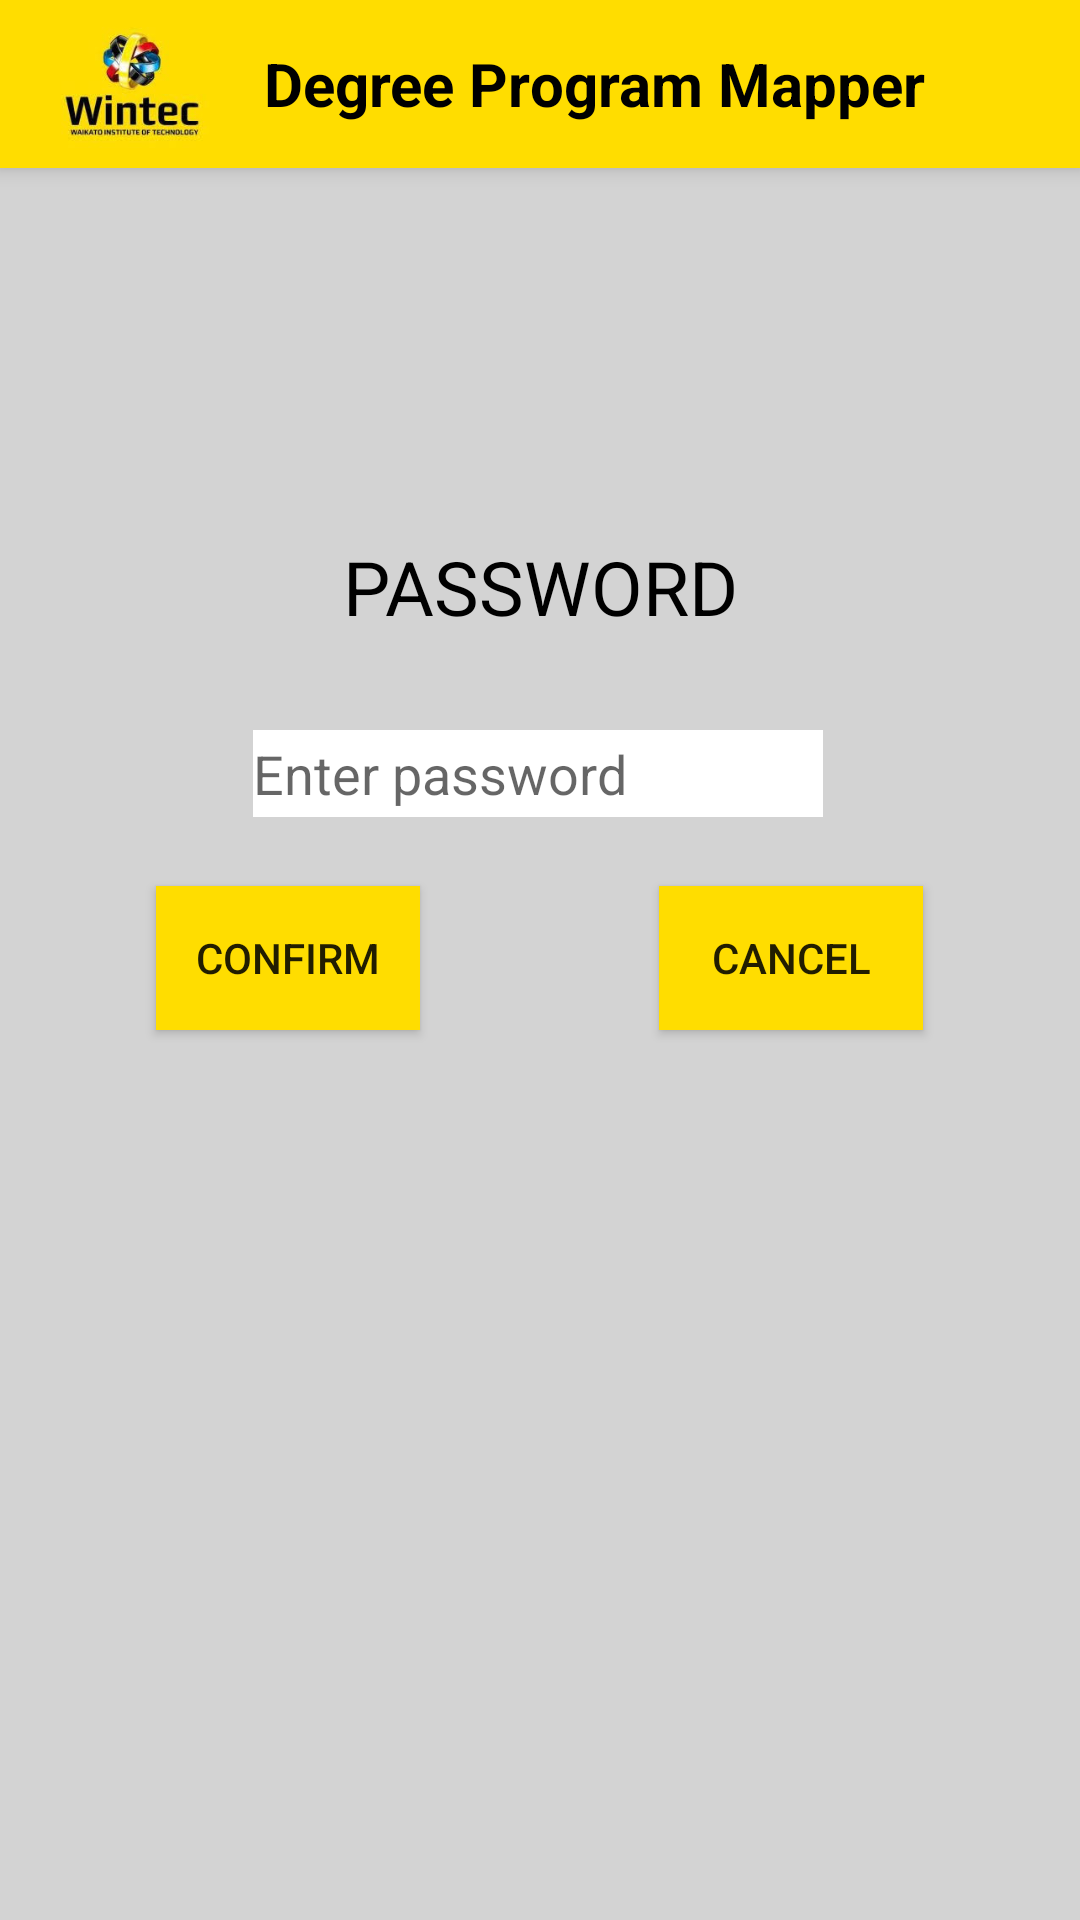

Write the Android layout XML for this screen, with the resource values it uses.
<!-- AndroidManifest.xml: application theme AppTheme -->
<!-- res/layout/activity_manager_password.xml -->
<?xml version="1.0" encoding="utf-8"?>
<androidx.constraintlayout.widget.ConstraintLayout xmlns:android="http://schemas.android.com/apk/res/android"
    xmlns:app="http://schemas.android.com/apk/res-auto"
    xmlns:tools="http://schemas.android.com/tools"
    android:layout_width="match_parent"
    android:layout_height="match_parent"
    android:background="@color/greyColor"
    tools:context=".ManagerPassword">

    <include
        android:id= "@+id/toolbar"
        layout="@layout/toolbar"
        />

    <TextView
        android:layout_width="wrap_content"
        android:layout_height="wrap_content"
        android:layout_marginBottom="30dp"
        android:text="PASSWORD"
        android:textColor="@color/blackColor"
        android:textSize="25sp"
        app:layout_constraintBottom_toBottomOf="parent"
        app:layout_constraintLeft_toLeftOf="parent"
        app:layout_constraintRight_toRightOf="parent"
        app:layout_constraintTop_toTopOf="parent"
        app:layout_constraintVertical_bias="0.31" />

    <EditText
        android:id="@+id/edit_id"
        android:layout_width="190dp"
        android:layout_height="29dp"
        android:background="@color/whiteColor"
        app:layout_constraintBottom_toBottomOf="parent"
        app:layout_constraintHorizontal_bias="0.497"
        app:layout_constraintLeft_toLeftOf="parent"
        app:layout_constraintRight_toRightOf="parent"
        app:layout_constraintTop_toTopOf="parent"
        app:layout_constraintVertical_bias="0.398"
        android:inputType="textPassword"
        android:hint="Enter password"
        android:autofillHints="" />

    <Button
        android:id="@+id/ConfirmBtn"
        android:layout_width="wrap_content"
        android:layout_height="wrap_content"
        android:layout_alignParentEnd="true"
        android:layout_alignParentBottom="true"
        android:background="@color/yellowColor"
        android:text="Confirm"
        app:layout_constraintBottom_toBottomOf="parent"
        app:layout_constraintHorizontal_bias="0.191"
        app:layout_constraintLeft_toLeftOf="parent"
        app:layout_constraintRight_toRightOf="parent"
        app:layout_constraintTop_toTopOf="parent"
        app:layout_constraintVertical_bias="0.499" />

    <Button
        android:id="@+id/CancelBtn"
        android:layout_width="wrap_content"
        android:layout_height="wrap_content"
        android:layout_alignParentEnd="true"
        android:layout_alignParentBottom="true"
        android:background="@color/yellowColor"
        android:text="Cancel"
        app:layout_constraintBottom_toBottomOf="parent"
        app:layout_constraintHorizontal_bias="0.808"
        app:layout_constraintLeft_toLeftOf="parent"
        app:layout_constraintRight_toRightOf="parent"
        app:layout_constraintTop_toTopOf="parent"
        app:layout_constraintVertical_bias="0.499" />

</androidx.constraintlayout.widget.ConstraintLayout>
<!-- res/layout/toolbar.xml (included above) -->
<?xml version="1.0" encoding="utf-8"?>
<androidx.appcompat.widget.Toolbar xmlns:android="http://schemas.android.com/apk/res/android"
    android:layout_width="match_parent"
    android:layout_height="?attr/actionBarSize"
    xmlns:app="http://schemas.android.com/apk/res-auto"
    android:background="@color/yellowColor"
    android:elevation="4dp"
    android:id="@+id/toolbar"
    >

    <ImageView
        android:id="@+id/logo"
        android:layout_width="wrap_content"
        android:layout_height="wrap_content"
        android:adjustViewBounds="true"
        android:src="@drawable/winteclogo" />

    <TextView
        android:id="@+id/Degree_title"
        android:layout_width="wrap_content"
        android:layout_height="match_parent"
        android:text="Degree Program Mapper"
        android:gravity="center"
        android:textColor="@android:color/black"
        android:textSize="20dp"
        android:textStyle="bold"
        android:layout_alignParentStart="true"
        android:paddingLeft="16dp"/>



</androidx.appcompat.widget.Toolbar>
<!-- resources referenced by this layout -->
<resources>
  <color name="blackColor">#000000</color>
  <color name="greyColor">#D3D3D3</color>
  <color name="whiteColor">#FFFFFF</color>
  <color name="yellowColor">#FFDD00</color>
  <!-- drawable winteclogo: jpg bitmap (drawable, 6980 bytes) -->
  <style name="AppTheme" parent="Theme.AppCompat.Light.NoActionBar">
          
          <item name="colorPrimary">@color/colorPrimary</item>
          <item name="colorPrimaryDark">@color/colorPrimaryDark</item>
          <item name="colorAccent">@color/colorAccent</item>
          <item name="android:statusBarColor">@color/blackColor</item>
          <item name="android:windowLightStatusBar">false</item>
      </style>
  <color name="colorPrimary">#6200EE</color>
  <color name="colorPrimaryDark">#3700B3</color>
  <color name="colorAccent">#03DAC5</color>
</resources>
